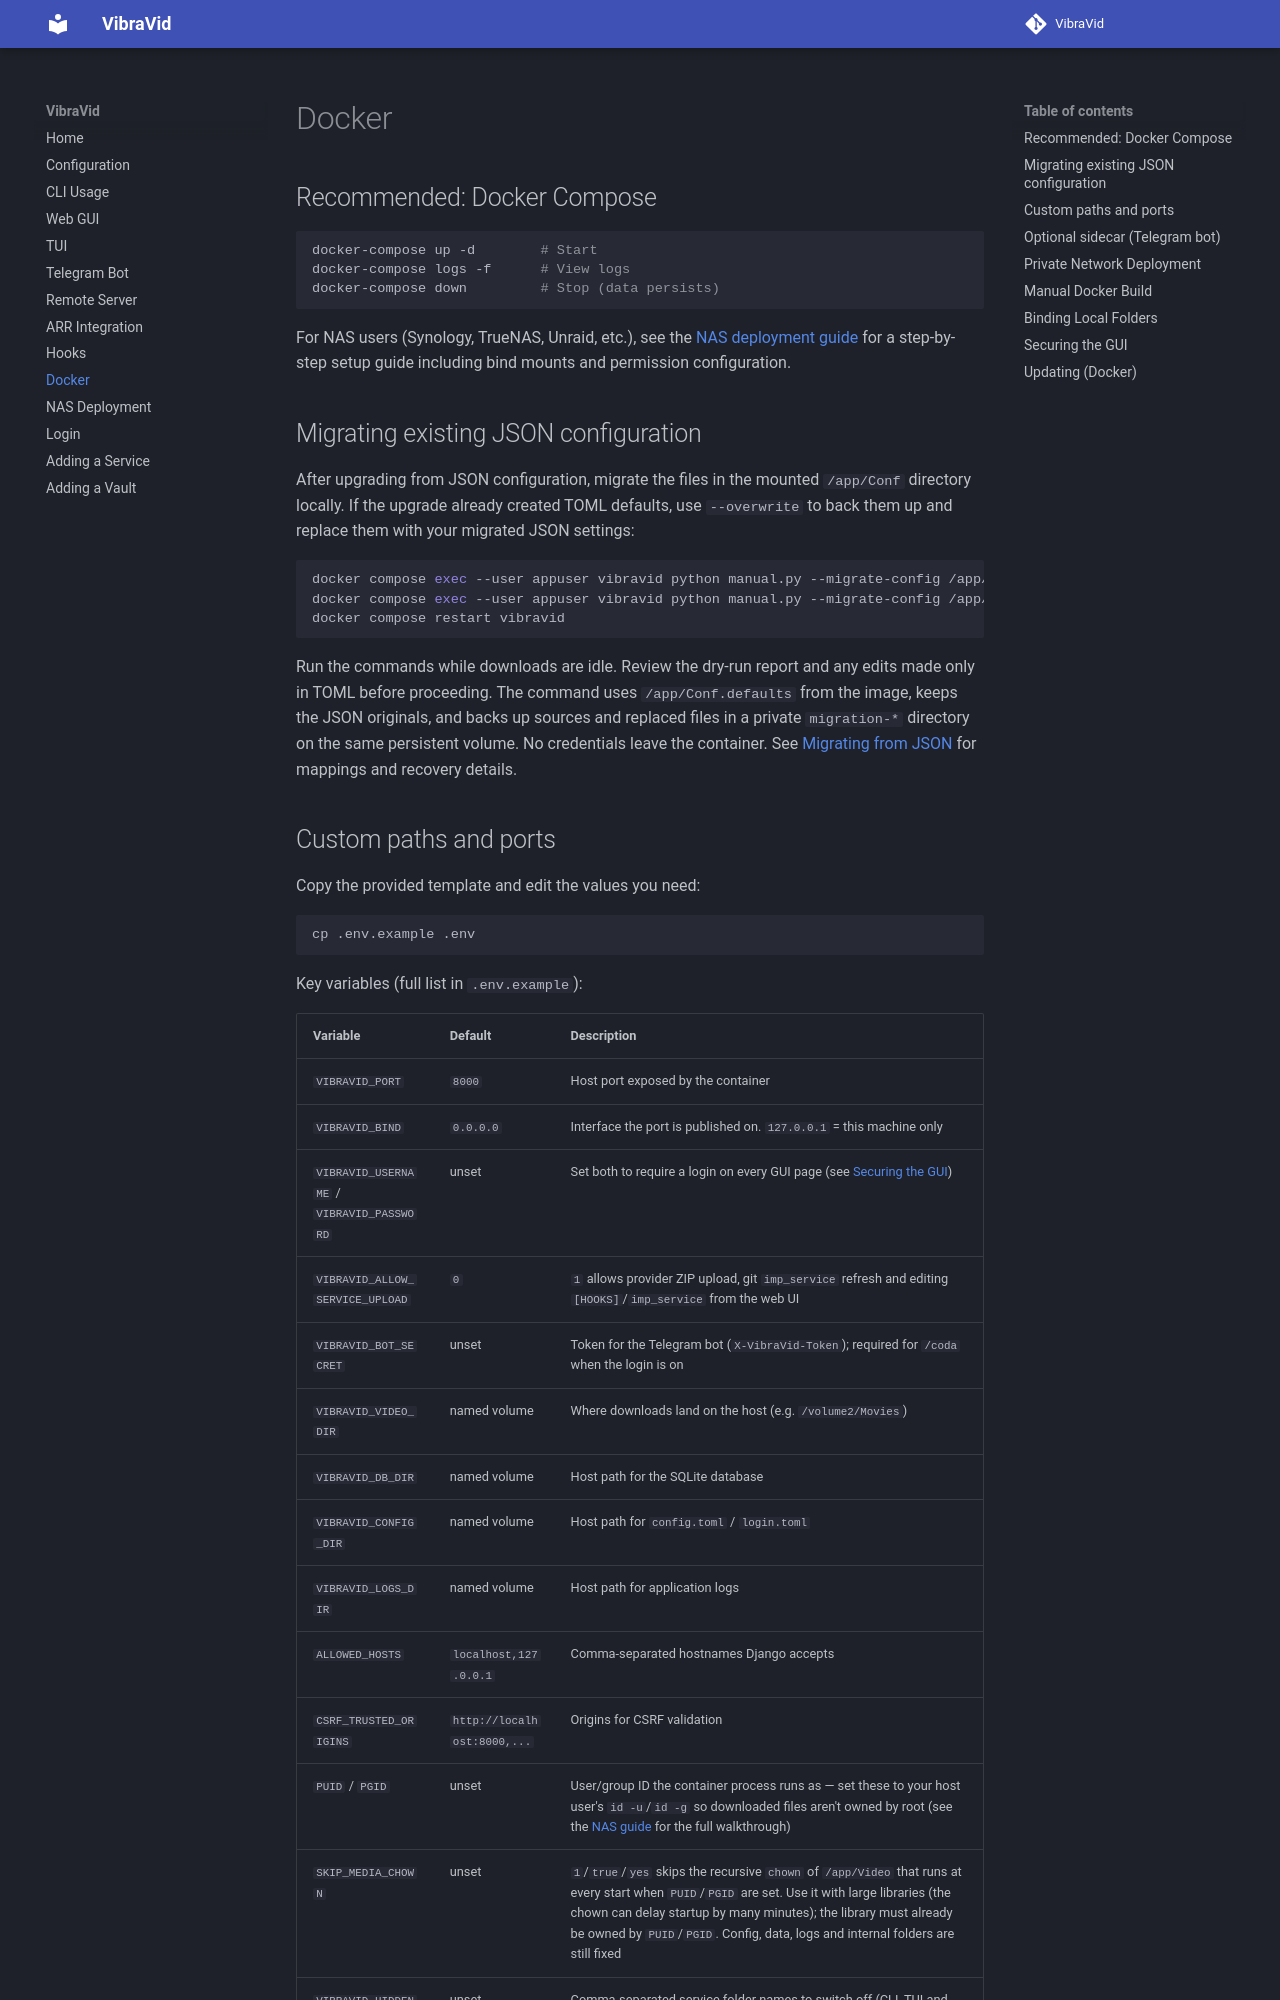

repository: AstraeLabs/VibraVid · page: docker/index.html · generator: mkdocs

# Docker

## Recommended: Docker Compose

```bash
docker-compose up -d        # Start
docker-compose logs -f      # View logs
docker-compose down         # Stop (data persists)
```

For NAS users (Synology, TrueNAS, Unraid, etc.), see the [NAS deployment guide](nas.md) for a step-by-step setup guide including bind mounts and permission configuration.

## Migrating existing JSON configuration

After upgrading from JSON configuration, migrate the files in the mounted `/app/Conf` directory locally. If the upgrade already created TOML defaults, use `--overwrite` to back them up and replace them with your migrated JSON settings:

```bash
docker compose exec --user appuser vibravid python manual.py --migrate-config /app/Conf --dry-run --overwrite
docker compose exec --user appuser vibravid python manual.py --migrate-config /app/Conf --overwrite
docker compose restart vibravid
```

Run the commands while downloads are idle. Review the dry-run report and any edits made only in TOML before proceeding. The command uses `/app/Conf.defaults` from the image, keeps the JSON originals, and backs up sources and replaced files in a private `migration-*` directory on the same persistent volume. No credentials leave the container. See [Migrating from JSON](configuration.md#migrating-from-json) for mappings and recovery details.
